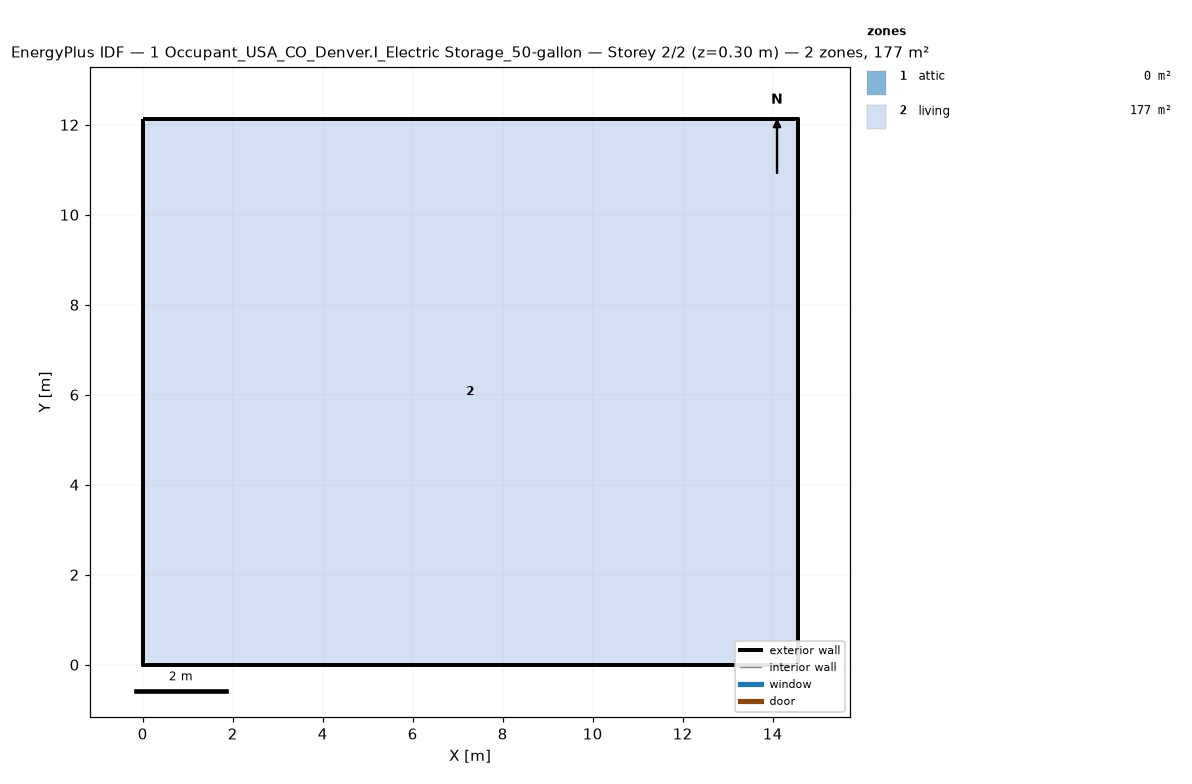
=== STOREY PLAN SPEC (per zone: floor XY polygon, exterior-wall plan segments, windows/doors) ===
zone 1: attic  (0.0 m²)
  exterior wall: (14.55, 0.00) – (14.55, 12.13) – (14.55, 6.06)  [18.2 m]
  exterior wall: (0.00, 12.13) – (0.00, 0.00) – (0.00, 6.06)  [18.2 m]
zone 2: living  (176.5 m²)
  floor: (0.00, 0.00) (0.00, 12.13) (14.55, 12.13) (14.55, 0.00)
  exterior wall: (0.00, 0.00) – (14.55, 0.00)  [14.6 m]
  exterior wall: (14.55, 0.00) – (14.55, 12.13)  [12.1 m]
  exterior wall: (14.55, 12.13) – (0.00, 12.13)  [14.6 m]
  exterior wall: (0.00, 12.13) – (0.00, 0.00)  [12.1 m]

=== DERIVED (storey summary) ===
Building: 1 Occupant_USA_CO_Denver.I_Electric Storage_50-gallon
Storey: 2 of 2  (floor level z = 0.30 m)
Storey gross floor area: 176.5 m²
Zones on this storey: 2
  - attic: floor 0.0 m²; exterior wall 36.4 m (24.5 m²); WWR 0.0%
  - living: floor 176.5 m²; exterior wall 53.4 m (146.4 m²); WWR 0.0%
Zone adjacency: (none detected)